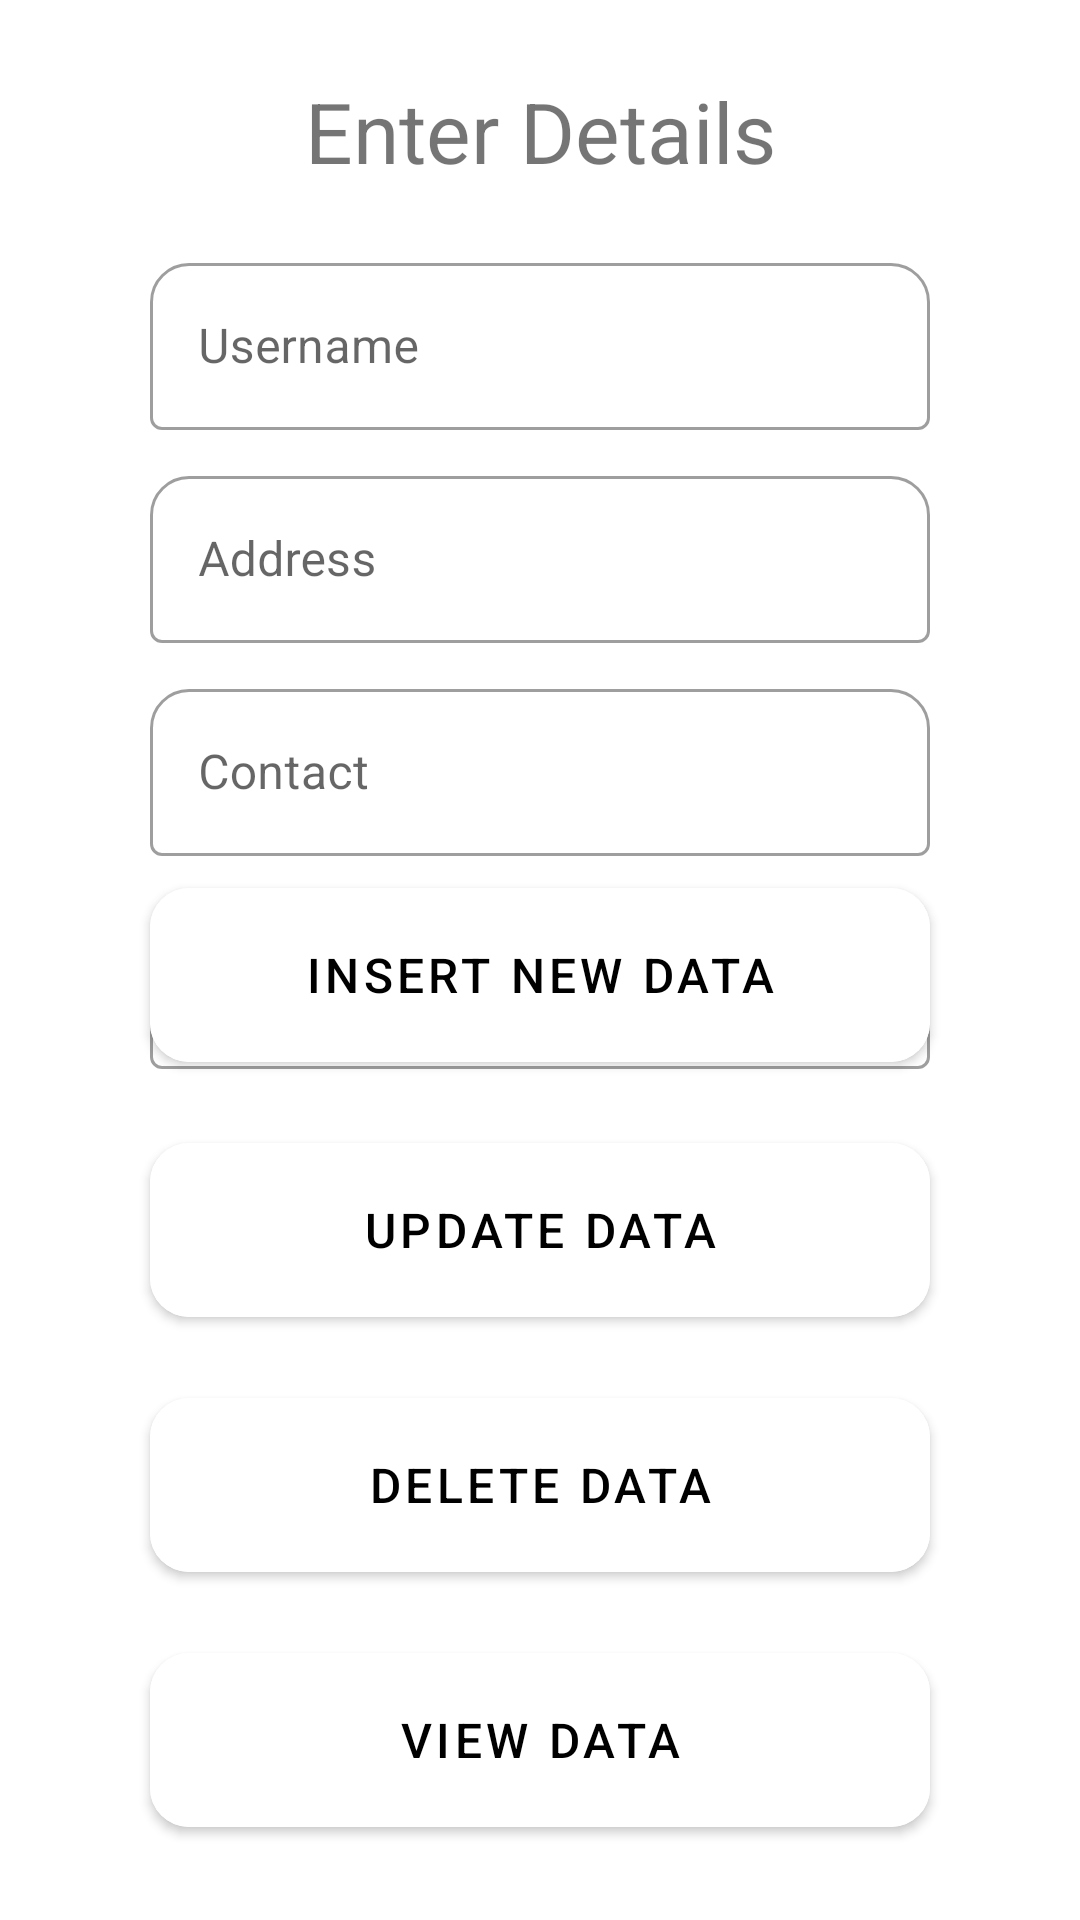

Here is an Android app screen rendered from its layout file. Give the layout XML and the strings, colors and styles it references.
<!-- AndroidManifest.xml: application theme Theme.CrudApplication -->
<!-- res/layout/activity_main.xml -->
<?xml version="1.0" encoding="utf-8"?>

<androidx.constraintlayout.widget.ConstraintLayout xmlns:android="http://schemas.android.com/apk/res/android"
    xmlns:app="http://schemas.android.com/apk/res-auto"
    xmlns:tools="http://schemas.android.com/tools"
    android:layout_width="match_parent"
    android:layout_height="match_parent"
    android:fitsSystemWindows="true"
    android:padding="25dp"
    tools:context=".MainActivity">

    <TextView
        android:id="@+id/textView"
        android:layout_width="0dp"
        android:layout_height="wrap_content"
        android:layout_marginStart="25dp"
        android:layout_marginEnd="25dp"
        android:text="@string/enter_details"
        android:textAlignment="center"
        android:textSize="28sp"
        app:layout_constraintEnd_toEndOf="parent"
        app:layout_constraintStart_toStartOf="parent"
        app:layout_constraintTop_toTopOf="parent" />

    <com.google.android.material.textfield.TextInputLayout
        android:id="@+id/txtInpUserNameLayout"
        style="@style/Widget.MaterialComponents.TextInputLayout.OutlinedBox"
        android:layout_width="0dp"
        android:layout_height="wrap_content"
        android:layout_marginStart="25dp"
        android:layout_marginTop="20dp"
        android:layout_marginEnd="25dp"
        app:boxCornerRadiusTopEnd="13dp"
        app:boxCornerRadiusTopStart="13dp"
        app:layout_constraintEnd_toEndOf="parent"
        app:layout_constraintStart_toStartOf="parent"
        app:layout_constraintTop_toBottomOf="@+id/textView">

        <com.google.android.material.textfield.TextInputEditText
            android:id="@+id/txtPersonName"
            android:layout_width="match_parent"
            android:layout_height="wrap_content"
            android:ems="10"
            android:hint="@string/username"
            android:inputType="textPersonName"
            app:layout_constraintBottom_toBottomOf="parent"
            tools:layout_editor_absoluteX="35dp" />

    </com.google.android.material.textfield.TextInputLayout>

    <com.google.android.material.textfield.TextInputLayout
        android:id="@+id/txtInpAddressLayout"
        style="@style/Widget.MaterialComponents.TextInputLayout.OutlinedBox"
        android:layout_width="0dp"
        android:layout_height="wrap_content"
        android:layout_marginStart="25dp"
        android:layout_marginTop="10dp"
        android:layout_marginEnd="25dp"
        app:boxCornerRadiusTopEnd="13dp"
        app:boxCornerRadiusTopStart="13dp"
        app:layout_constraintEnd_toEndOf="parent"
        app:layout_constraintStart_toStartOf="parent"
        app:layout_constraintTop_toBottomOf="@+id/txtInpUserNameLayout">

        <com.google.android.material.textfield.TextInputEditText
            android:id="@+id/txtPersonAddress"
            android:layout_width="match_parent"
            android:layout_height="wrap_content"
            android:ems="10"
            android:hint="@string/address"
            android:inputType="textEmailAddress"
            app:layout_constraintBottom_toBottomOf="parent"
            tools:layout_editor_absoluteX="35dp" />

    </com.google.android.material.textfield.TextInputLayout>

    <com.google.android.material.textfield.TextInputLayout
        android:id="@+id/txtInpContactLayout"
        style="@style/Widget.MaterialComponents.TextInputLayout.OutlinedBox"
        android:layout_width="0dp"
        android:layout_height="wrap_content"
        android:layout_marginStart="25dp"
        android:layout_marginTop="10dp"
        android:layout_marginEnd="25dp"
        app:boxCornerRadiusTopEnd="13dp"
        app:boxCornerRadiusTopStart="13dp"
        app:layout_constraintEnd_toEndOf="parent"
        app:layout_constraintStart_toStartOf="parent"
        app:layout_constraintTop_toBottomOf="@+id/txtInpAddressLayout">

        <com.google.android.material.textfield.TextInputEditText
            android:id="@+id/txtPersonContact"
            android:layout_width="match_parent"
            android:layout_height="wrap_content"
            android:ems="10"
            android:hint="@string/contact"
            android:inputType="text|phone"
            app:layout_constraintBottom_toBottomOf="parent"
            tools:layout_editor_absoluteX="35dp" />

    </com.google.android.material.textfield.TextInputLayout>

    <com.google.android.material.textfield.TextInputLayout
        android:id="@+id/txtInpDoBLayout"
        style="@style/Widget.MaterialComponents.TextInputLayout.OutlinedBox"
        android:layout_width="0dp"
        android:layout_height="wrap_content"
        android:layout_marginStart="25dp"
        android:layout_marginTop="10dp"
        android:layout_marginEnd="25dp"
        app:boxCornerRadiusTopEnd="13dp"
        app:boxCornerRadiusTopStart="13dp"
        app:layout_constraintEnd_toEndOf="parent"
        app:layout_constraintStart_toStartOf="parent"
        app:layout_constraintTop_toBottomOf="@+id/txtInpContactLayout">

        <com.google.android.material.textfield.TextInputEditText
            android:id="@+id/txtPersonDoB"
            android:layout_width="match_parent"
            android:layout_height="wrap_content"
            android:ems="10"
            android:hint="@string/dob"
            android:inputType="date"
            app:layout_constraintBottom_toBottomOf="parent"
            tools:layout_editor_absoluteX="35dp" />

    </com.google.android.material.textfield.TextInputLayout>


    <com.google.android.material.button.MaterialButton
        android:id="@+id/btnInsertData"
        android:layout_width="match_parent"
        android:layout_height="70dp"
        android:layout_marginStart="25dp"
        android:layout_marginEnd="25dp"
        android:layout_marginBottom="15dp"
        android:backgroundTint="@color/cardview_light_background"
        android:text="@string/insert_new_data"
        android:textColor="@color/black"
        android:textSize="16sp"
        app:cornerRadius="13dp"
        app:layout_constraintBottom_toTopOf="@+id/btnUpdateData"
        app:layout_constraintEnd_toEndOf="parent"
        app:layout_constraintStart_toStartOf="parent" />

    <com.google.android.material.button.MaterialButton
        android:id="@+id/btnUpdateData"
        android:layout_width="match_parent"
        android:layout_height="70dp"
        android:layout_marginStart="25dp"
        android:layout_marginEnd="25dp"
        android:layout_marginBottom="15dp"
        android:backgroundTint="@color/cardview_light_background"
        android:text="@string/update_data"
        android:textColor="@color/black"
        android:textSize="16sp"
        app:cornerRadius="13dp"
        app:layout_constraintBottom_toTopOf="@+id/btnDeleteData"
        app:layout_constraintEnd_toEndOf="parent"
        app:layout_constraintStart_toStartOf="parent" />

    <com.google.android.material.button.MaterialButton
        android:id="@+id/btnDeleteData"
        android:layout_width="match_parent"
        android:layout_height="70dp"
        android:layout_marginStart="25dp"
        android:layout_marginEnd="25dp"
        android:layout_marginBottom="15dp"
        android:backgroundTint="@color/cardview_light_background"
        android:text="@string/delete_data"
        android:textColor="@color/black"
        android:textSize="16sp"
        app:cornerRadius="13dp"
        app:layout_constraintBottom_toTopOf="@+id/btnViewData"
        app:layout_constraintEnd_toEndOf="parent"
        app:layout_constraintStart_toStartOf="parent" />

    <com.google.android.material.button.MaterialButton
        android:id="@+id/btnViewData"
        android:layout_width="match_parent"
        android:layout_height="70dp"
        android:layout_marginStart="25dp"
        android:layout_marginEnd="25dp"
        android:backgroundTint="@color/cardview_light_background"
        android:text="@string/view_data"
        android:textColor="@color/black"
        android:textSize="16sp"
        app:cornerRadius="13dp"
        app:layout_constraintBottom_toBottomOf="parent"
        app:layout_constraintEnd_toEndOf="parent"
        app:layout_constraintStart_toStartOf="parent" />

</androidx.constraintlayout.widget.ConstraintLayout>
<!-- resources referenced by this layout -->
<resources>
  <string name="address">Address</string>
  <string name="contact">Contact</string>
  <string name="delete_data">Delete Data</string>
  <string name="dob">DoB</string>
  <string name="enter_details">Enter Details</string>
  <string name="insert_new_data">Insert New Data</string>
  <string name="update_data">Update Data</string>
  <string name="username">Username</string>
  <string name="view_data">View Data</string>
  <style name="Theme.CrudApplication" parent="Theme.MaterialComponents.DayNight.DarkActionBar">
          
          <item name="colorPrimary">@color/purple_500</item>
          <item name="colorPrimaryVariant">@color/purple_700</item>
          <item name="colorOnPrimary">@color/white</item>
          
          <item name="colorSecondary">@color/teal_200</item>
          <item name="colorSecondaryVariant">@color/teal_700</item>
          <item name="colorOnSecondary">@color/black</item>
          
          <item name="android:statusBarColor">@android:color/transparent</item>
          <item name="android:windowLightStatusBar">true</item>
          
  
      </style>
  <!-- not gathered from this repository: default colours our renderer supplied (Android Studio template values) -->
  <color name="purple_500">#FF6200EE</color>
  <color name="purple_700">#FF3700B3</color>
  <color name="teal_200">#FF03DAC5</color>
  <color name="teal_700">#FF018786</color>
  <color name="black">#FF000000</color>
  <color name="white">#FFFFFFFF</color>
</resources>
